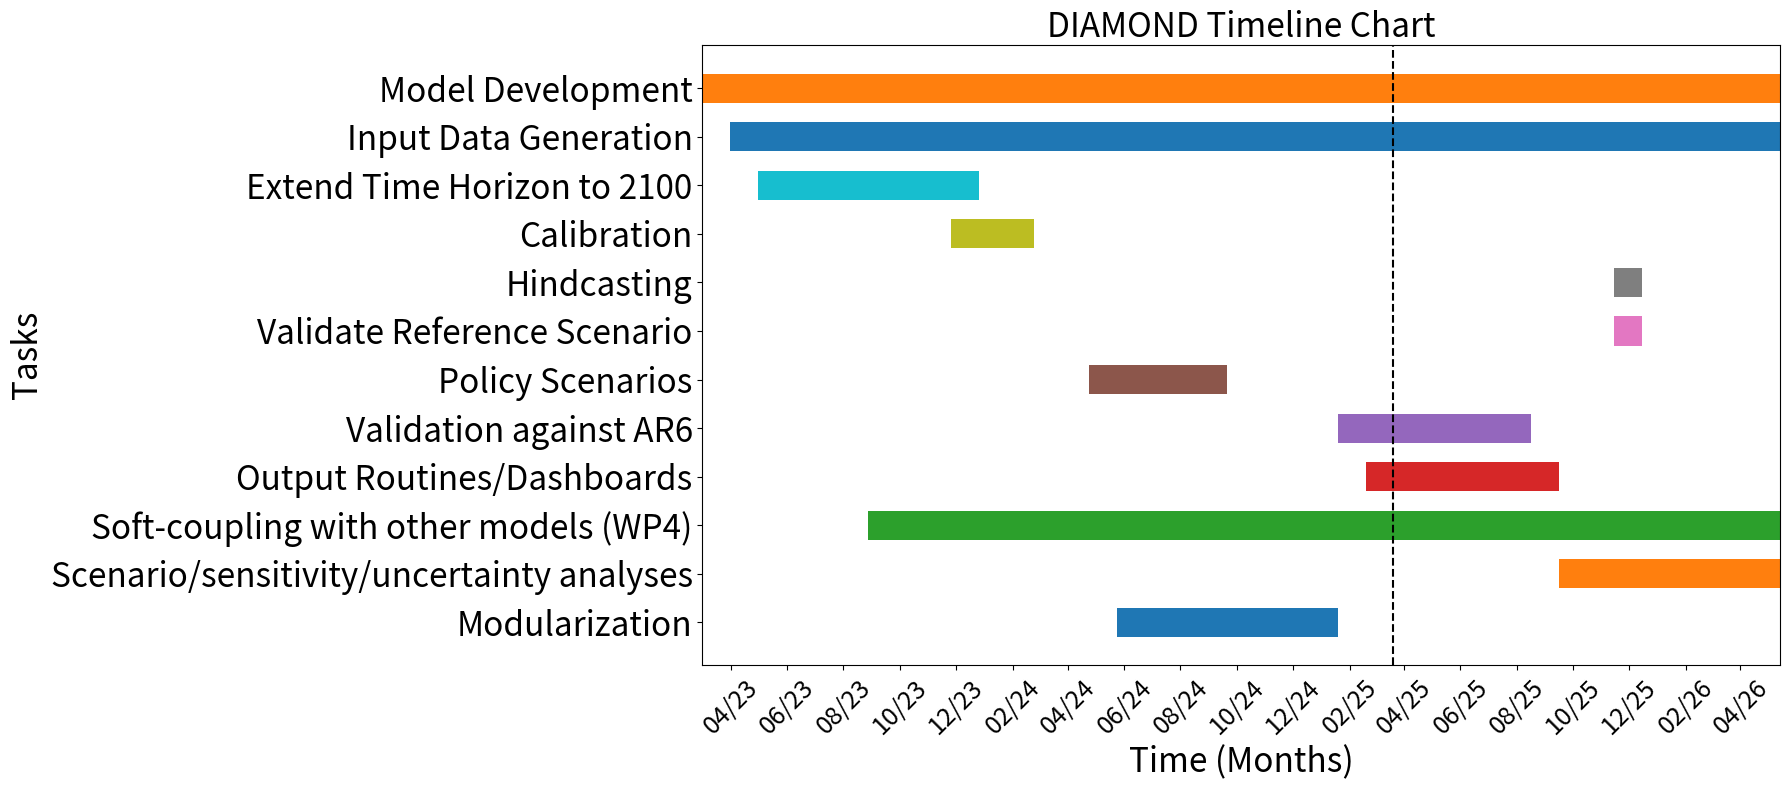

Recreate this plot in Python.
import matplotlib.pyplot as plt
from datetime import datetime, timedelta
import matplotlib.dates as mdates

# Sample data
events = [
    ("Modularization", "M19", "M27"),
    ("Scenario/sensitivity/uncertainty analyses", "M35", "M43"),
    ("Soft-coupling with other models (WP4)", "M10", "M43"),
    ("Output Routines/Dashboards", "M28", "M35"),
    ("Validation against AR6", "M27", "M34"),
    ("Policy Scenarios", "M18", "M23"),
    ("Validate Reference Scenario", "M37", "M38"),
    ("Hindcasting", "M37", "M38"),
    ("Calibration", "M13", "M16"),
    ("Extend Time Horizon to 2100", "M6", "M14"),
    ("Input Data Generation", "M5", "M43"),
    ("Model Development", "M4", "M43")
]


# Convert "Mx" format into numeric months
def convert_to_month_num(month_str):
    return int(month_str[1:])  # Extract the numeric part (e.g., "M4" -> 4)

# Define the project start date (1 December 2022)
project_start_date = datetime(2022, 12, 1)

# Convert "M" months to actual dates
def month_to_date(month_num):
    delta_months = month_num - 1  # M1 corresponds to the start date
    new_date = project_start_date + timedelta(days=delta_months * 30)  # Approximate month length
    return new_date

# Prepare data for the plot
start_dates = [month_to_date(convert_to_month_num(start)) for _, start, _ in events]
end_dates = [month_to_date(convert_to_month_num(end)) for _, _, end in events]

# Plot the timeline
fig, ax = plt.subplots(figsize=(18, 8))
y_positions = range(len(events))  # One y-position for each event

# Create horizontal bars
for idx, (event, start, end) in enumerate(zip(events, start_dates, end_dates)):
    ax.barh(idx, (end - start).days, left=start, height=0.6, label=event[0], align='center')

# Add a vertical line for the present time at month 24
present_time = month_to_date(29)
ax.axvline(x=present_time, color='black', linestyle='--', linewidth=1.5, label='Present Time (M24)')

# Customize the appearance
ax.set_yticks(y_positions)
ax.set_yticklabels([event for event, _, _ in events], fontsize=24)  # Larger font size for y-axis labels
ax.set_xlabel('Time (Months)', fontsize=24)
ax.set_ylabel('Tasks', fontsize=24)
ax.set_title('DIAMOND Timeline Chart', fontsize=24)

# Set the x-axis major locator and formatter for real dates
ax.xaxis.set_major_locator(mdates.MonthLocator(interval=2))  # Every month
ax.xaxis.set_major_formatter(mdates.DateFormatter('%m/%y'))  # Format dates as MM/DD/YY
#ax.invert_yaxis()  # Optional: Flip the y-axis to show first event on top

# Set x-axis limits to end at the last event's end date
ax.set_xlim([month_to_date(4), month_to_date(43)])

# Rotate the date labels for better readability
plt.xticks(rotation=45, fontsize=18)

# Adjust layout
plt.tight_layout()

# Show the chart
plt.show()
